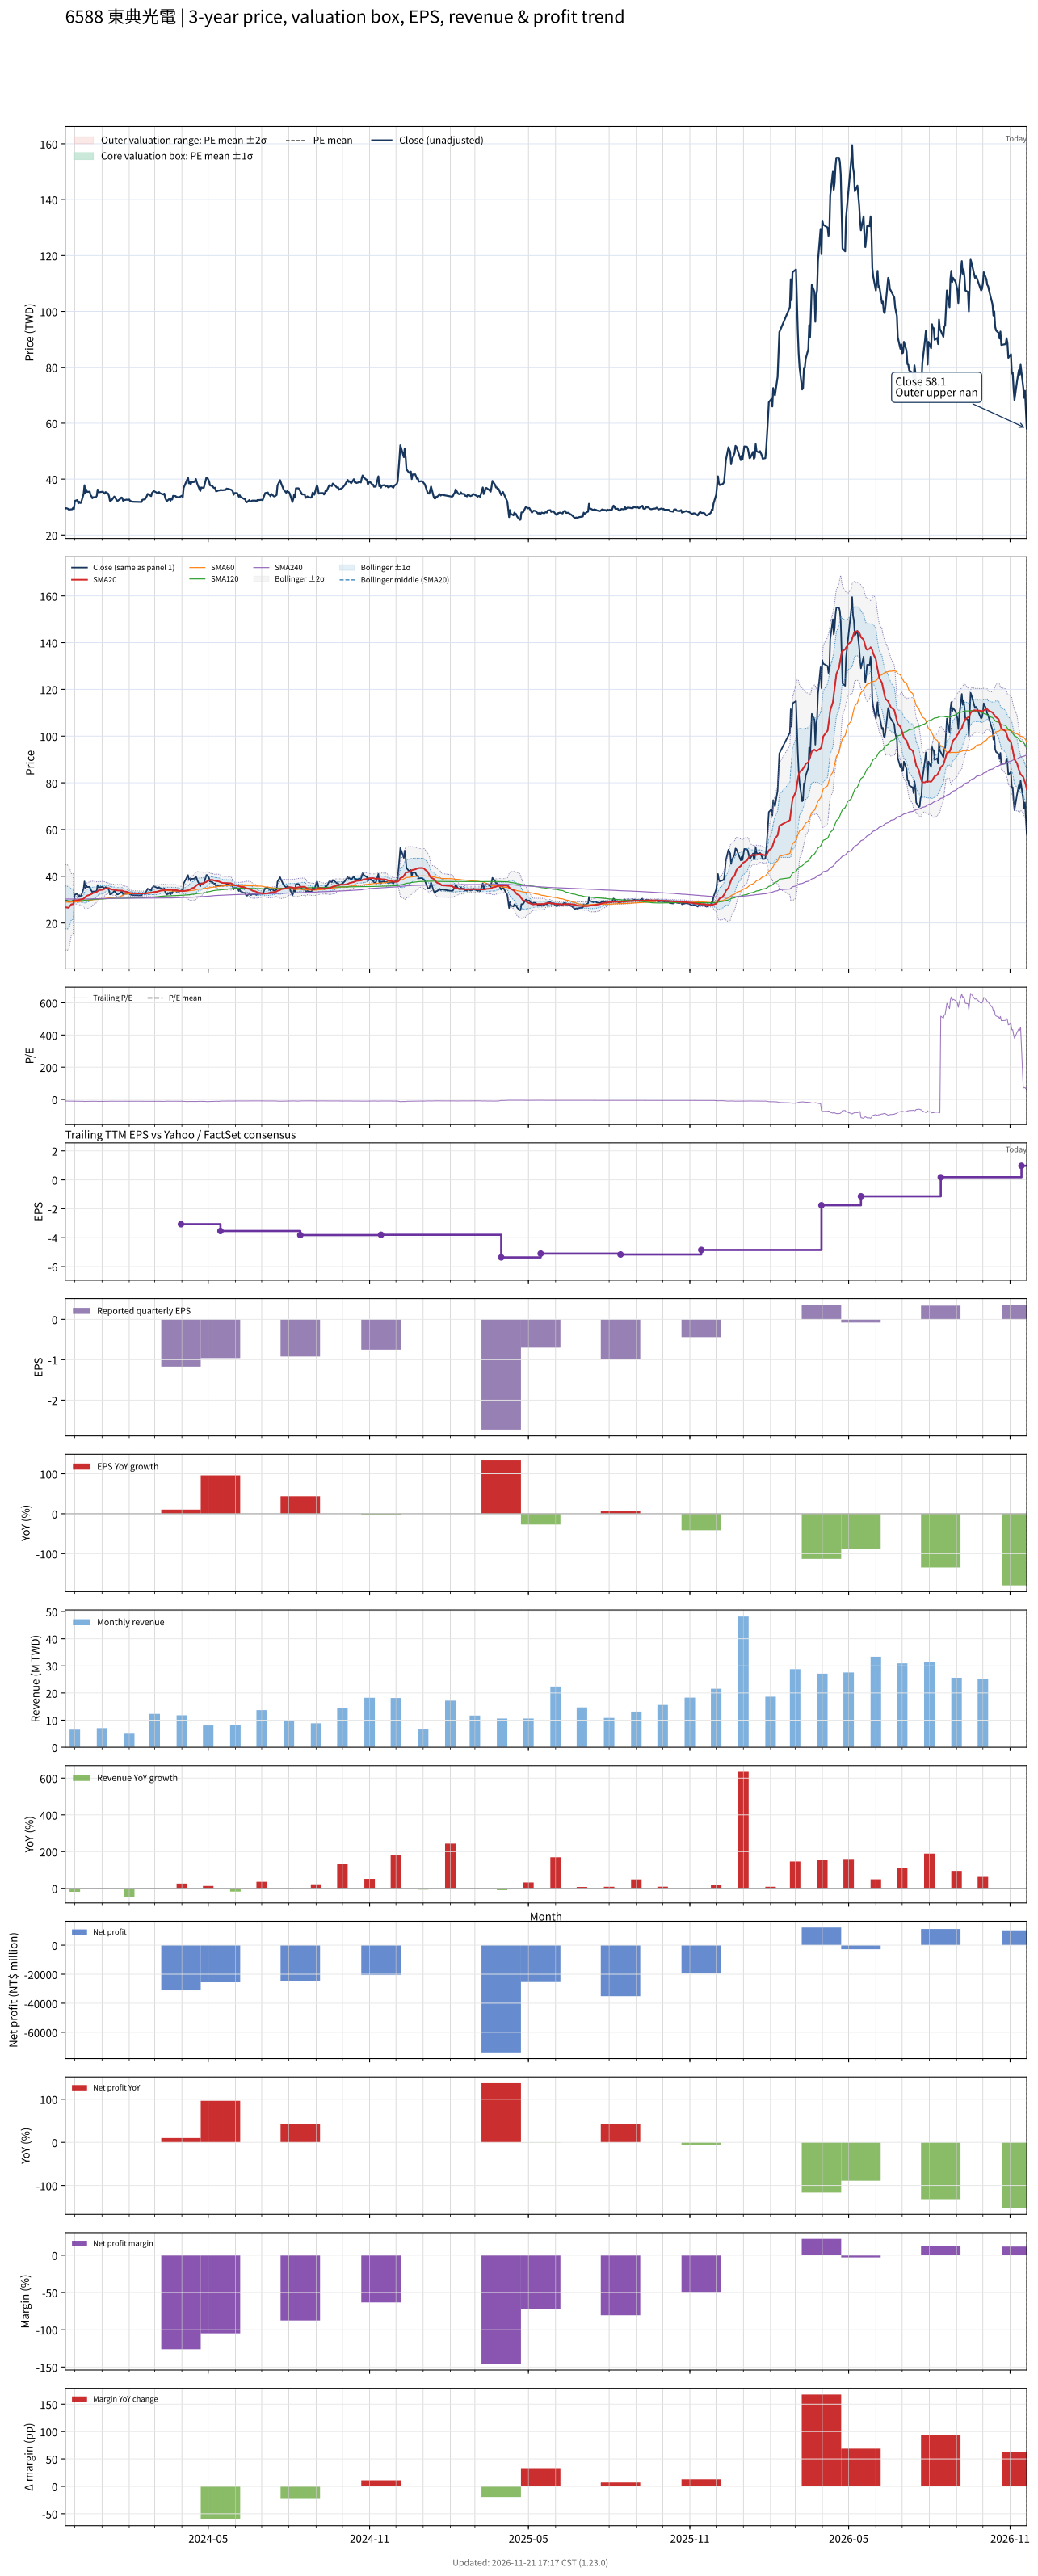

Values plotted in this chart, from the file beside it:
# chart-version: skill-stock-dynamic-val…
date, close, available_date, period_end, eps, ttm_eps, pe, pe_mean, pe_std, price_m2, price_m1, price_mean, price_p1, price_p2, forward_eps, forward_pe, forward_pe_mean, forward_pe_std, forward_price_m2, forward_price_m1, forward_price_mean, forward_price_p1, forward_price_p2, sma20
2023-11-20, 29.4, 2023-11-14, 2023-09-30, -0.77, -2.96, -9.932, , , , , , , , , , , , , , , , , 26.73
2023-11-21, 29.6, 2023-11-14, 2023-09-30, -0.77, -2.96, -10, , , , , , , , , , , , , , , , , 26.69
2023-11-22, 29.5, 2023-11-14, 2023-09-30, -0.77, -2.96, -9.966, , , , , , , , , , , , , , , , , 26.62
2023-11-23, 29.4, 2023-11-14, 2023-09-30, -0.77, -2.96, -9.932, , , , , , , , , , , , , , , , , 26.6
2023-11-24, 29.1, 2023-11-14, 2023-09-30, -0.77, -2.96, -9.831, , , , , , , , , , , , , , , , , 26.54
2023-11-27, 29.2, 2023-11-14, 2023-09-30, -0.77, -2.96, -9.865, , , , , , , , , , , , , , , , , 28
2023-11-28, 29.2, 2023-11-14, 2023-09-30, -0.77, -2.96, -9.865, , , , , , , , , , , , , , , , , 27.98
2023-11-29, 29.7, 2023-11-14, 2023-09-30, -0.77, -2.96, -10.03, , , , , , , , , , , , , , , , , 28.02
2023-11-30, 29.3, 2023-11-14, 2023-09-30, -0.77, -2.96, -9.899, , , , , , , , , , , , , , , , , 29.48
2023-12-01, 32.2, 2023-11-14, 2023-09-30, -0.77, -2.96, -10.88, , , , , , , , , , , , , , , , , 29.64
2023-12-04, 32.5, 2023-11-14, 2023-09-30, -0.77, -2.96, -10.98, , , , , , , , , , , , , , , , , 29.75
2023-12-05, 31.35, 2023-11-14, 2023-09-30, -0.77, -2.96, -10.59, , , , , , , , , , , , , , , , , 29.84
2023-12-06, 31.9, 2023-11-14, 2023-09-30, -0.77, -2.96, -10.78, , , , , , , , , , , , , , , , , 29.95
2023-12-07, 31.45, 2023-11-14, 2023-09-30, -0.77, -2.96, -10.62, , , , , , , , , , , , , , , , , 30.03
2023-12-08, 31.5, 2023-11-14, 2023-09-30, -0.77, -2.96, -10.64, , , , , , , , , , , , , , , , , 30.11
2023-12-11, 34.65, 2023-11-14, 2023-09-30, -0.77, -2.96, -11.71, , , , , , , , , , , , , , , , , 30.36
2023-12-12, 37.8, 2023-11-14, 2023-09-30, -0.77, -2.96, -12.77, , , , , , , , , , , , , , , , , 30.79
2023-12-13, 35.05, 2023-11-14, 2023-09-30, -0.77, -2.96, -11.84, , , , , , , , , , , , , , , , , 31.07
2023-12-14, 36.25, 2023-11-14, 2023-09-30, -0.77, -2.96, -12.25, , , , , , , , , , , , , , , , , 31.41
2023-12-15, 35.4, 2023-11-14, 2023-09-30, -0.77, -2.96, -11.96, , , , , , , , , , , , , , , , , 31.72
2023-12-18, 35.5, 2023-11-14, 2023-09-30, -0.77, -2.96, -11.99, , , , , , , , , , , , , , , , , 32.03
2023-12-19, 34.25, 2023-11-14, 2023-09-30, -0.77, -2.96, -11.57, , , , , , , , , , , , , , , , , 32.26
2023-12-20, 33.85, 2023-11-14, 2023-09-30, -0.77, -2.96, -11.44, , , , , , , , , , , , , , , , , 32.48
2023-12-21, 33.15, 2023-11-14, 2023-09-30, -0.77, -2.96, -11.2, , , , , , , , , , , , , , , , , 32.66
2023-12-22, 33.5, 2023-11-14, 2023-09-30, -0.77, -2.96, -11.32, , , , , , , , , , , , , , , , , 32.88
2023-12-25, 33.5, 2023-11-14, 2023-09-30, -0.77, -2.96, -11.32, , , , , , , , , , , , , , , , , 33.1
2023-12-26, 34, 2023-11-14, 2023-09-30, -0.77, -2.96, -11.49, , , , , , , , , , , , , , , , , 33.34
2023-12-27, 36.25, 2023-11-14, 2023-09-30, -0.77, -2.96, -12.25, , , , , , , , , , , , , , , , , 33.67
2023-12-28, 35.3, 2023-11-14, 2023-09-30, -0.77, -2.96, -11.93, , , , , , , , , , , , , , , , , 33.97
2023-12-29, 35.3, 2023-11-14, 2023-09-30, -0.77, -2.96, -11.93, , , , , , , , , , , , , , , , , 34.12
2024-01-02, 35.5, 2023-11-14, 2023-09-30, -0.77, -2.96, -11.99, , , , , , , , , , , , , , , , , 34.27
2024-01-03, 34.95, 2023-11-14, 2023-09-30, -0.77, -2.96, -11.81, , , , , , , , , , , , , , , , , 34.45
2024-01-04, 34.8, 2023-11-14, 2023-09-30, -0.77, -2.96, -11.76, , , , , , , , , , , , , , , , , 34.6
2024-01-05, 35.35, 2023-11-14, 2023-09-30, -0.77, -2.96, -11.94, , , , , , , , , , , , , , , , , 34.79
2024-01-08, 34.8, 2023-11-14, 2023-09-30, -0.77, -2.96, -11.76, , , , , , , , , , , , , , , , , 34.96
2024-01-09, 33.85, 2023-11-14, 2023-09-30, -0.77, -2.96, -11.44, , , , , , , , , , , , , , , , , 34.92
2024-01-10, 32.25, 2023-11-14, 2023-09-30, -0.77, -2.96, -10.9, , , , , , , , , , , , , , , , , 34.64
2024-01-11, 32.3, 2023-11-14, 2023-09-30, -0.77, -2.96, -10.91, , , , , , , , , , , , , , , , , 34.5
2024-01-12, 32.5, 2023-11-14, 2023-09-30, -0.77, -2.96, -10.98, , , , , , , , , , , , , , , , , 34.31
2024-01-15, 33.75, 2023-11-14, 2023-09-30, -0.77, -2.96, -11.4, , , , , , , , , , , , , , , , , 34.23
2024-01-16, 33.4, 2023-11-14, 2023-09-30, -0.77, -2.96, -11.28, , , , , , , , , , , , , , , , , 34.13
2024-01-17, 32.8, 2023-11-14, 2023-09-30, -0.77, -2.96, -11.08, , , , , , , , , , , , , , , , , 34.05
2024-01-18, 32.3, 2023-11-14, 2023-09-30, -0.77, -2.96, -10.91, , , , , , , , , , , , , , , , , 33.98
2024-01-19, 32.25, 2023-11-14, 2023-09-30, -0.77, -2.96, -10.9, , , , , , , , , , , , , , , , , 33.93
2024-01-22, 33, 2023-11-14, 2023-09-30, -0.77, -2.96, -11.15, , , , , , , , , , , , , , , , , 33.91
2024-01-23, 33.4, 2023-11-14, 2023-09-30, -0.77, -2.96, -11.28, , , , , , , , , , , , , , , , , 33.9
2024-01-24, 33.3, 2023-11-14, 2023-09-30, -0.77, -2.96, -11.25, , , , , , , , , , , , , , , , , 33.87
2024-01-25, 32.25, 2023-11-14, 2023-09-30, -0.77, -2.96, -10.9, , , , , , , , , , , , , , , , , 33.67
2024-01-26, 32.45, 2023-11-14, 2023-09-30, -0.77, -2.96, -10.96, , , , , , , , , , , , , , , , , 33.52
2024-01-29, 32.65, 2023-11-14, 2023-09-30, -0.77, -2.96, -11.03, , , , , , , , , , , , , , , , , 33.39
2024-01-30, 32.6, 2023-11-14, 2023-09-30, -0.77, -2.96, -11.01, , , , , , , , , , , , , , , , , 33.25
2024-01-31, 32.55, 2023-11-14, 2023-09-30, -0.77, -2.96, -11, , , , , , , , , , , , , , , , , 33.13
2024-02-01, 32.7, 2023-11-14, 2023-09-30, -0.77, -2.96, -11.05, , , , , , , , , , , , , , , , , 33.02
2024-02-02, 32.2, 2023-11-14, 2023-09-30, -0.77, -2.96, -10.88, , , , , , , , , , , , , , , , , 32.87
2024-02-05, 31.9, 2023-11-14, 2023-09-30, -0.77, -2.96, -10.78, , , , , , , , , , , , , , , , , 32.72
2024-02-15, 31.8, 2023-11-14, 2023-09-30, -0.77, -2.96, -10.74, , , , , , , , , , , , , , , , , 32.62
2024-02-16, 32.6, 2023-11-14, 2023-09-30, -0.77, -2.96, -11.01, , , , , , , , , , , , , , , , , 32.63
2024-02-19, 32.8, 2023-11-14, 2023-09-30, -0.77, -2.96, -11.08, , , , , , , , , , , , , , , , , 32.66
2024-02-20, 33.3, 2023-11-14, 2023-09-30, -0.77, -2.96, -11.25, , , , , , , , , , , , , , , , , 32.7
... 669 more rows
